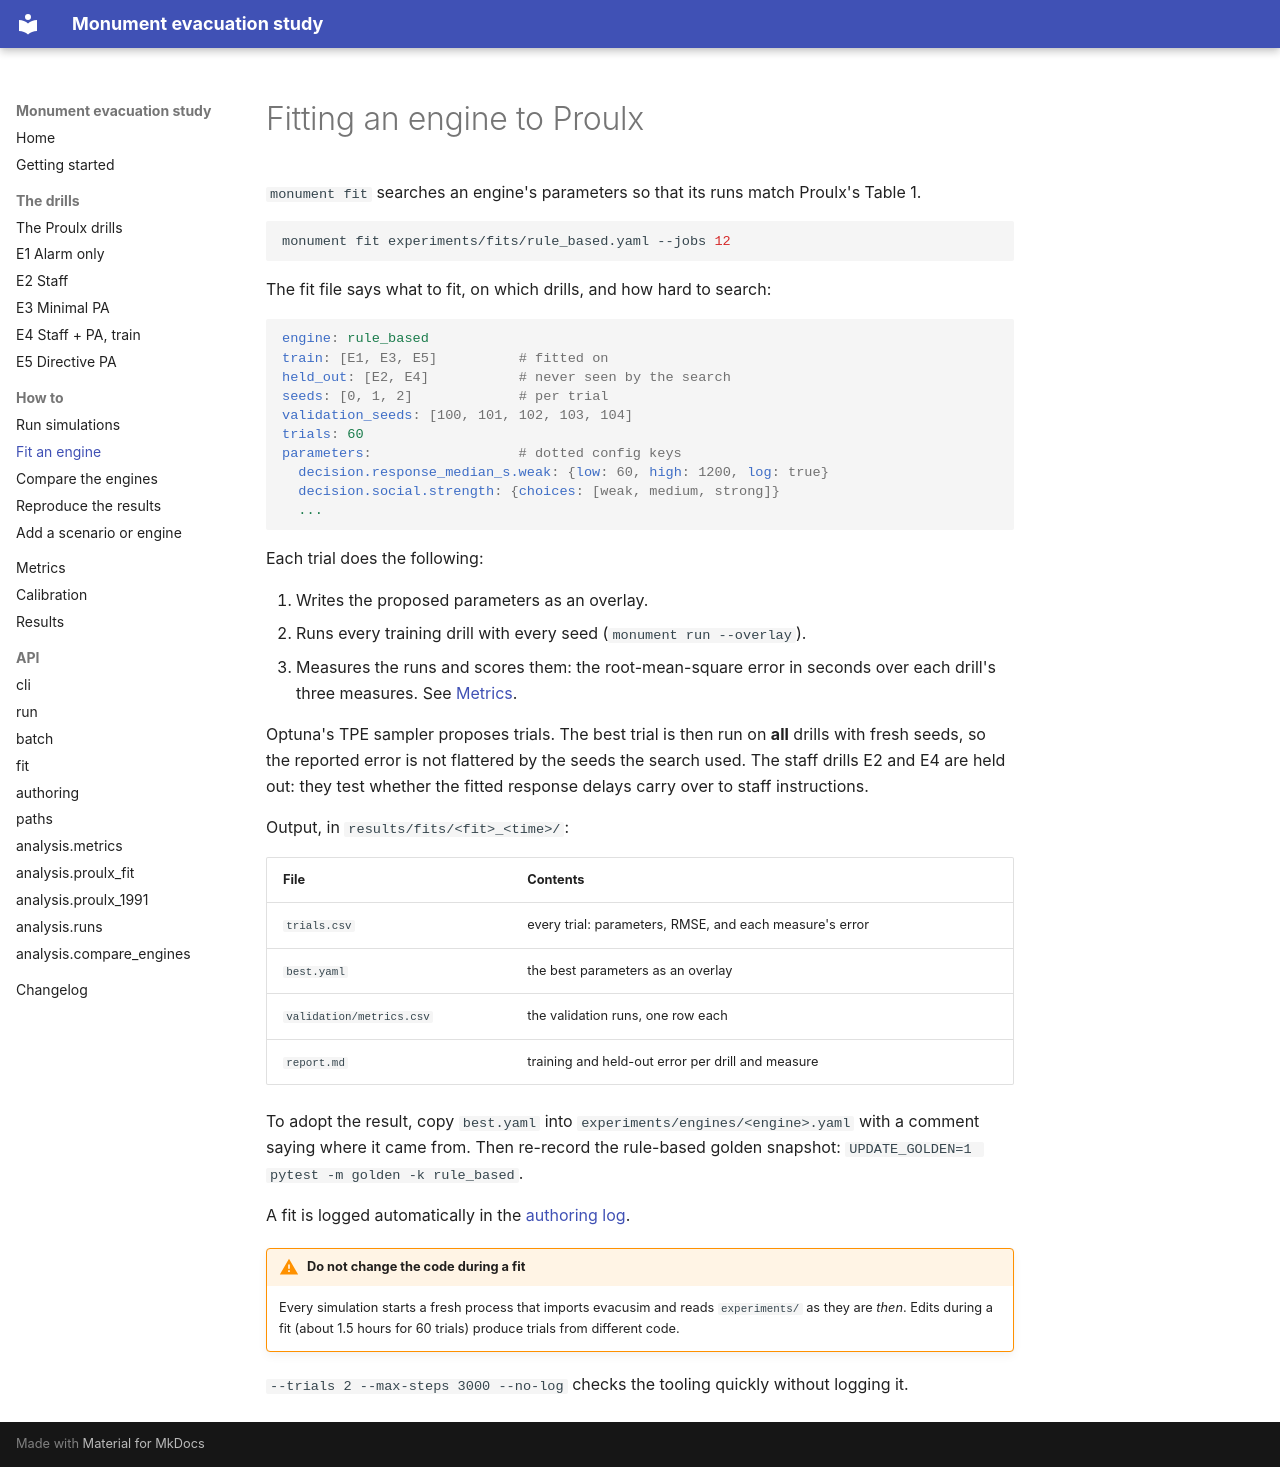

repository: MJones235/monument-evac-sim · page: how-to/fitting/index.html · generator: mkdocs

# Fitting an engine to Proulx

`monument fit` searches an engine's parameters so that its runs match Proulx's
Table 1.

```bash
monument fit experiments/fits/rule_based.yaml --jobs 12
```

The fit file says what to fit, on which drills, and how hard to search:

```yaml
engine: rule_based
train: [E1, E3, E5]          # fitted on
held_out: [E2, E4]           # never seen by the search
seeds: [0, 1, 2]             # per trial
validation_seeds: [100, 101, 102, 103, 104]
trials: 60
parameters:                  # dotted config keys
  decision.response_median_s.weak: {low: 60, high: 1200, log: true}
  decision.social.strength: {choices: [weak, medium, strong]}
  ...
```

Each trial does the following:

1. Writes the proposed parameters as an overlay.
2. Runs every training drill with every seed (`monument run --overlay`).
3. Measures the runs and scores them: the root-mean-square error in seconds
   over each drill's three measures. See [Metrics](../metrics.md).

Optuna's TPE sampler proposes trials. The best trial is then run on **all**
drills with fresh seeds, so the reported error is not flattered by the seeds
the search used. The staff drills E2 and E4 are held out: they test whether
the fitted response delays carry over to staff instructions.

Output, in `results/fits/<fit>_<time>/`:

| File | Contents |
|---|---|
| `trials.csv` | every trial: parameters, RMSE, and each measure's error |
| `best.yaml` | the best parameters as an overlay |
| `validation/metrics.csv` | the validation runs, one row each |
| `report.md` | training and held-out error per drill and measure |

To adopt the result, copy `best.yaml` into `experiments/engines/<engine>.yaml`
with a comment saying where it came from. Then re-record the rule-based golden
snapshot: `UPDATE_GOLDEN=1 pytest -m golden -k rule_based`.

A fit is logged automatically in the [authoring log](comparing.md#authoring-effort).

!!! warning "Do not change the code during a fit"
    Every simulation starts a fresh process that imports evacusim and reads
    `experiments/` as they are *then*. Edits during a fit (about 1.5 hours
    for 60 trials) produce trials from different code.

`--trials 2 --max-steps 3000 --no-log` checks the tooling quickly without
logging it.
